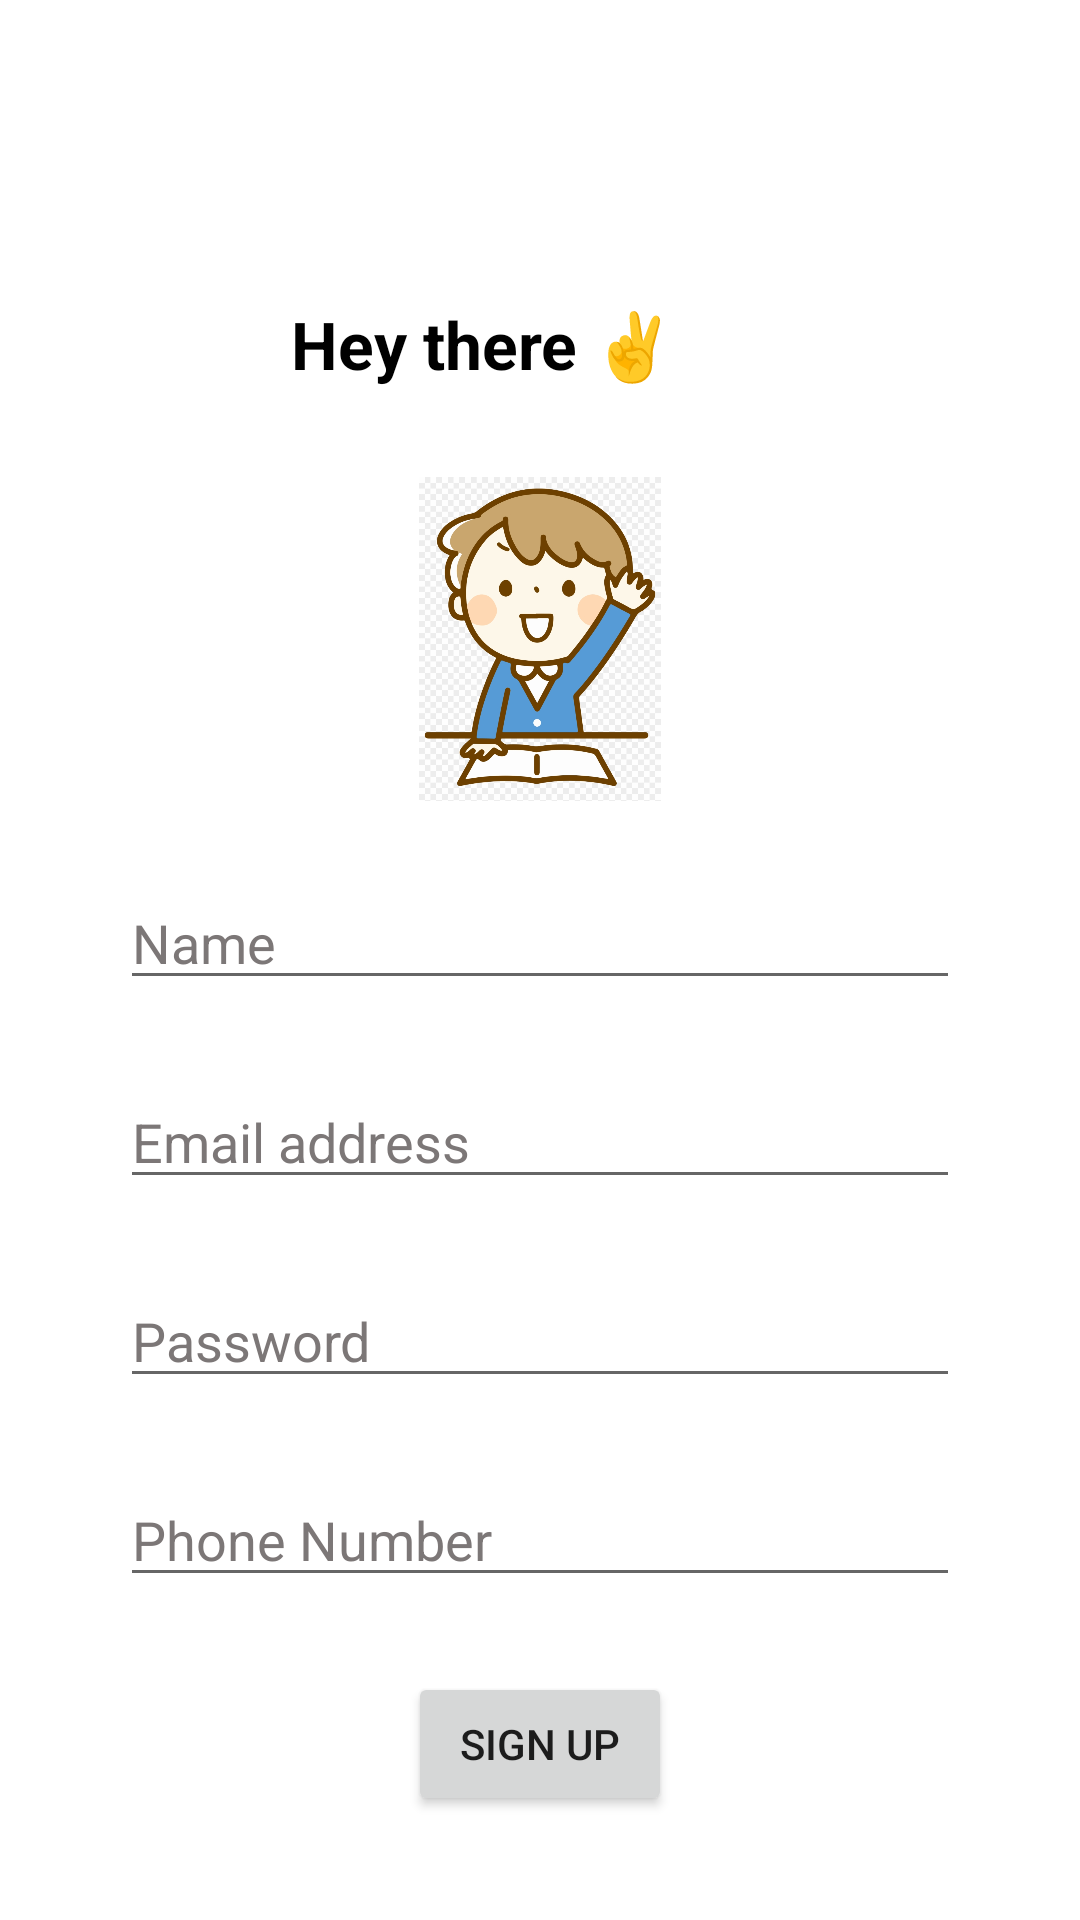

Write the Android layout XML for this screen, with the resource values it uses.
<!-- AndroidManifest.xml: application theme Theme.IMAD -->
<!-- res/layout/activity_signup.xml -->
<?xml version="1.0" encoding="utf-8"?>
<LinearLayout xmlns:android="http://schemas.android.com/apk/res/android"
    xmlns:app="http://schemas.android.com/apk/res-auto"
    xmlns:tools="http://schemas.android.com/tools"
    android:layout_width="match_parent"
    android:layout_height="match_parent"
    android:background="@color/white"
    android:orientation="vertical"
    tools:context=".MainActivity">


    <TextView
        android:layout_width="166dp"
        android:layout_height="44dp"
        android:layout_gravity="center"
        android:layout_marginTop="100dp"
        android:text="Hey there ✌️"
        android:textColor="@color/black"
        android:textSize="22dp"
        android:textStyle="bold" />

    <ImageView
        android:id="@+id/imageView"
        android:layout_width="100dp"
        android:layout_height="108dp"
        android:layout_gravity="center"
        android:layout_marginTop="15dp"
        android:src="@drawable/student" />



    <EditText
        android:id="@+id/name_up"
        android:layout_width="match_parent"
        android:layout_height="wrap_content"
        android:layout_marginHorizontal="40dp"
        android:layout_marginTop="25dp"
        android:hint="Name"
        android:textColor="@color/black"
        android:textColorHint="#7C7777" />


    <EditText
        android:id="@+id/email_up"
        android:layout_width="match_parent"
        android:layout_height="wrap_content"
        android:layout_marginHorizontal="40dp"
        android:layout_marginTop="25dp"
        android:hint="Email address"
        android:inputType="textEmailAddress"
        android:textColor="@color/black"
        android:textColorHint="#7C7777" />


    <EditText
        android:id="@+id/password_up"
        android:layout_width="match_parent"
        android:layout_height="wrap_content"
        android:layout_marginHorizontal="40dp"
        android:layout_marginTop="25dp"
        android:hint="Password"
        android:inputType="textPassword"
        android:textColor="@color/black"
        android:textColorHint="#7C7777" />

    <EditText
        android:id="@+id/roll_up"
        android:layout_width="match_parent"
        android:layout_height="wrap_content"
        android:layout_marginHorizontal="40dp"
        android:layout_marginTop="25dp"
        android:hint="Phone Number"
        android:textColor="@color/black"
        android:textColorHint="#7C7777" />



    <Button
        android:id="@+id/signUpStudent2"
        android:layout_width="wrap_content"
        android:layout_height="wrap_content"
        android:layout_gravity="center"
        android:layout_marginTop="25dp"
        android:text="Sign Up" />
</LinearLayout>
<!-- resources referenced by this layout -->
<resources>
  <!-- drawable student: png bitmap (drawable, 252311 bytes) -->
  <style name="Theme.IMAD" parent="Theme.MaterialComponents.DayNight.NoActionBar">
          
          <item name="colorPrimary">@color/purple_500</item>
          <item name="colorPrimaryVariant">@color/purple_700</item>
          <item name="colorOnPrimary">@color/white</item>
          
          <item name="colorSecondary">@color/teal_200</item>
          <item name="colorSecondaryVariant">@color/teal_700</item>
          <item name="colorOnSecondary">@color/black</item>
          
          <item name="android:statusBarColor">@color/purple_200</item>
          
      </style>
  <!-- not gathered from this repository: default colours our renderer supplied (Android Studio template values) -->
  <color name="purple_200">#FFBB86FC</color>
  <color name="purple_500">#FF6200EE</color>
  <color name="purple_700">#FF3700B3</color>
  <color name="teal_200">#FF03DAC5</color>
  <color name="teal_700">#FF018786</color>
  <color name="black">#FF000000</color>
  <color name="white">#FFFFFFFF</color>
</resources>
